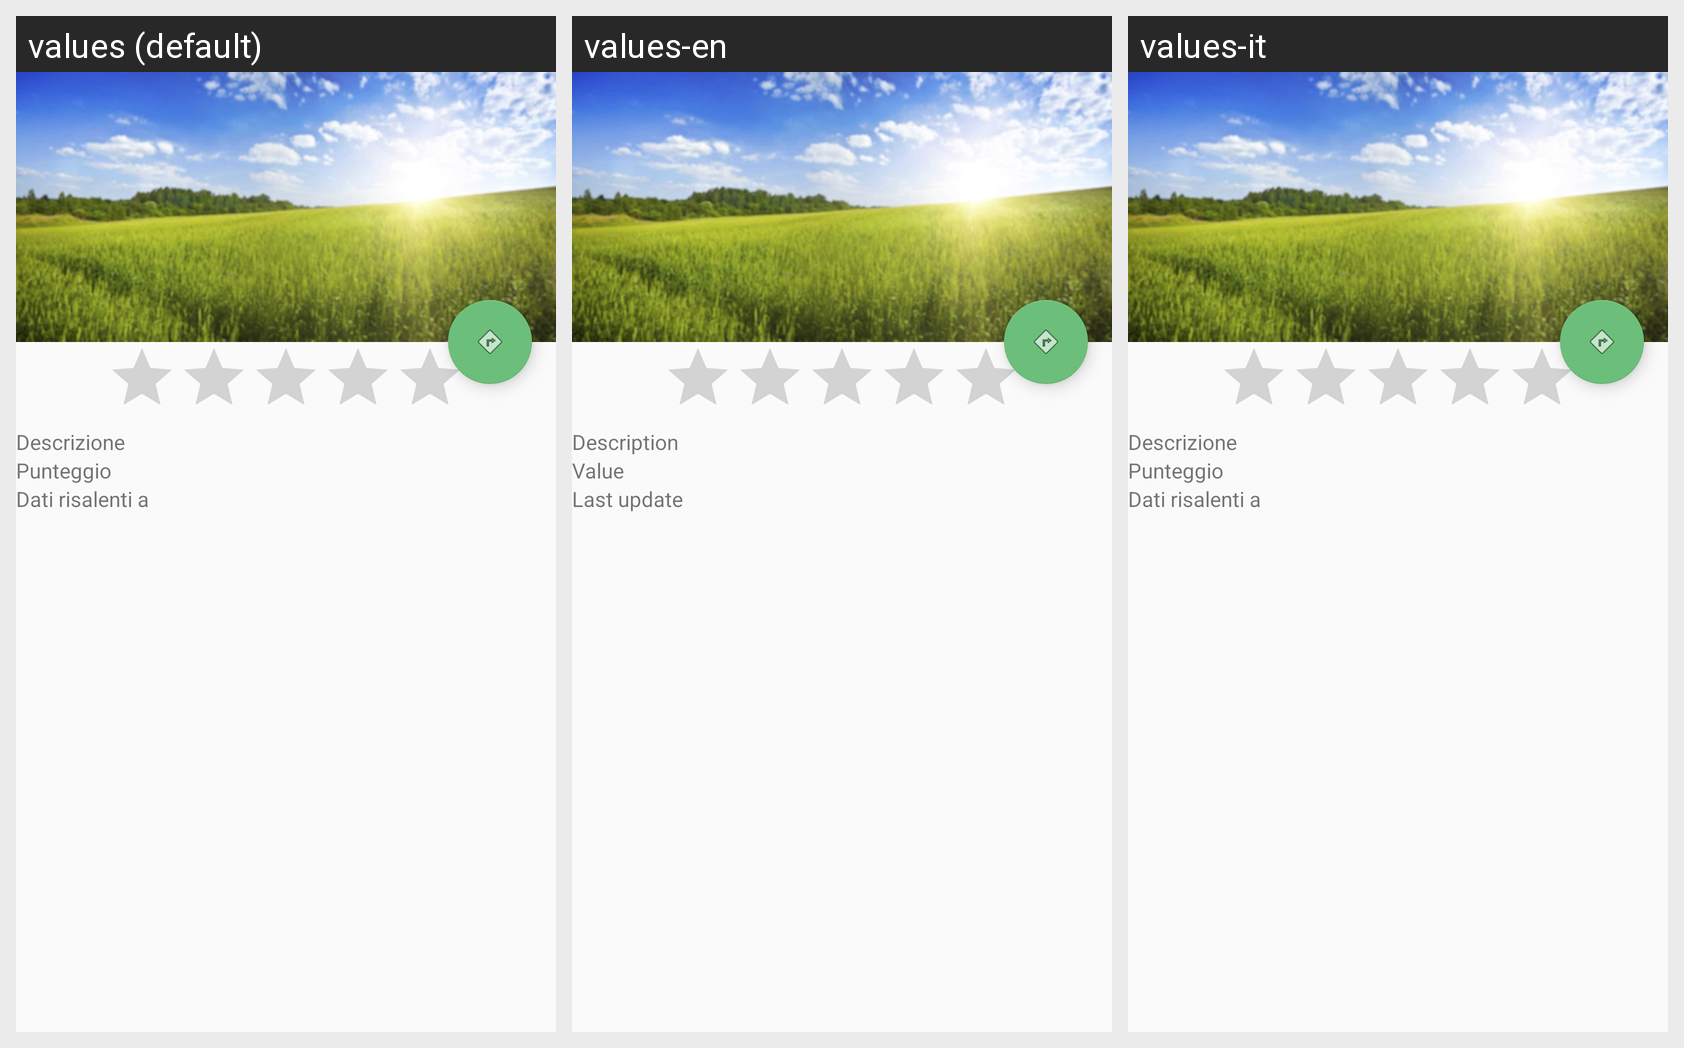

Strings drawn on this Android screen and how each of the app's shown locales translates them:
Android screen res/layout/activity_details.xml rendered under 3 locales, left to right: values (default), values-en, values-it. Device: Nexus 5 (rendered at 1080×1920; each locale shown at half size, 540×960, under a caption strip naming it); theme AppTheme.NoActionBar.
Strings drawn on this screen, with the default value and each locale's value (text and hints the layout hard-codes appear in the picture but are not listed):

descrizione_struttura
  values: Descrizione
  values-en: Description
  values-it: Descrizione  [not translated; the default value is used]

punteggio
  values: Punteggio
  values-en: Value
  values-it: Punteggio  [not translated; the default value is used]

dati_risalenti_a
  values: Dati risalenti a
  values-en: Last update
  values-it: Dati risalenti a  [not translated; the default value is used]
